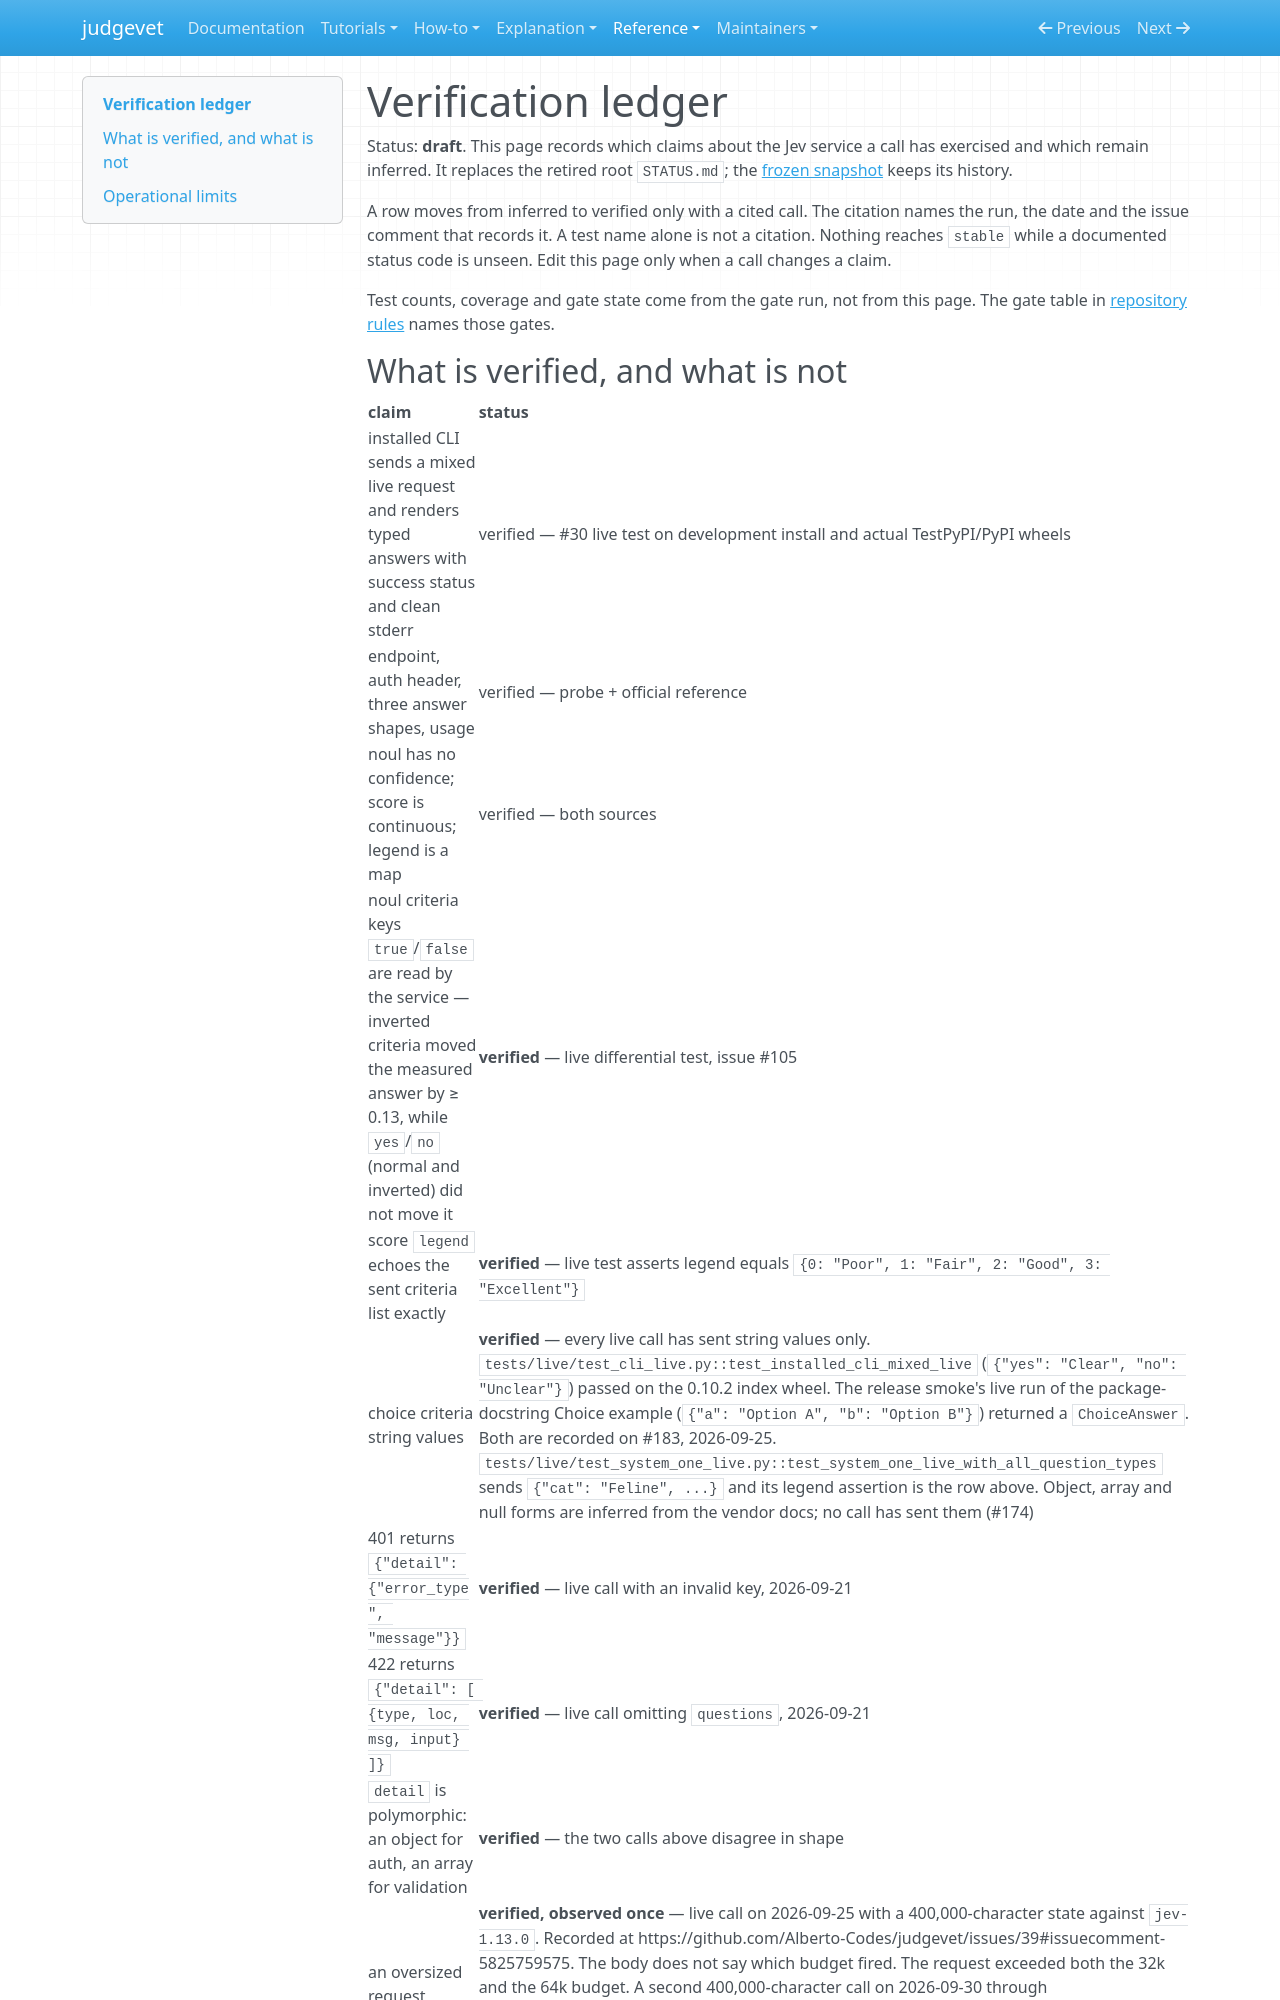

repository: Alberto-Codes/judgevet · page: reference/verification-ledger/index.html · generator: mkdocs

---
status: draft
---

# Verification ledger

Status: **draft**. This page records which claims about the Jev service a
call has exercised and which remain inferred. It replaces the retired root
`STATUS.md`; the [frozen snapshot](../history/status-2026-10-09.md) keeps its
history.

A row moves from inferred to verified only with a cited call. The citation
names the run, the date and the issue comment that records it. A test name
alone is not a citation. Nothing reaches `stable` while a documented status
code is unseen. Edit this page only when a call changes a claim.

Test counts, coverage and gate state come from the gate run, not from this
page. The gate table in [repository rules](../../CLAUDE.md#build-and-gates)
names those gates.
